Dataset: dataset (GitHub, akbartangir/DL-workspace). Classes: paper, rock, scissors.

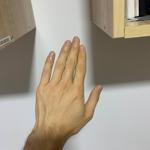
Label: paper

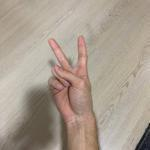
Label: scissors

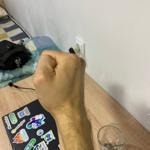
Label: rock

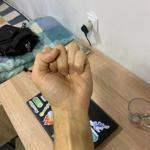
Label: rock

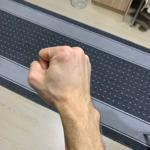
Label: rock

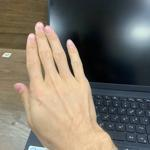
Label: paper
